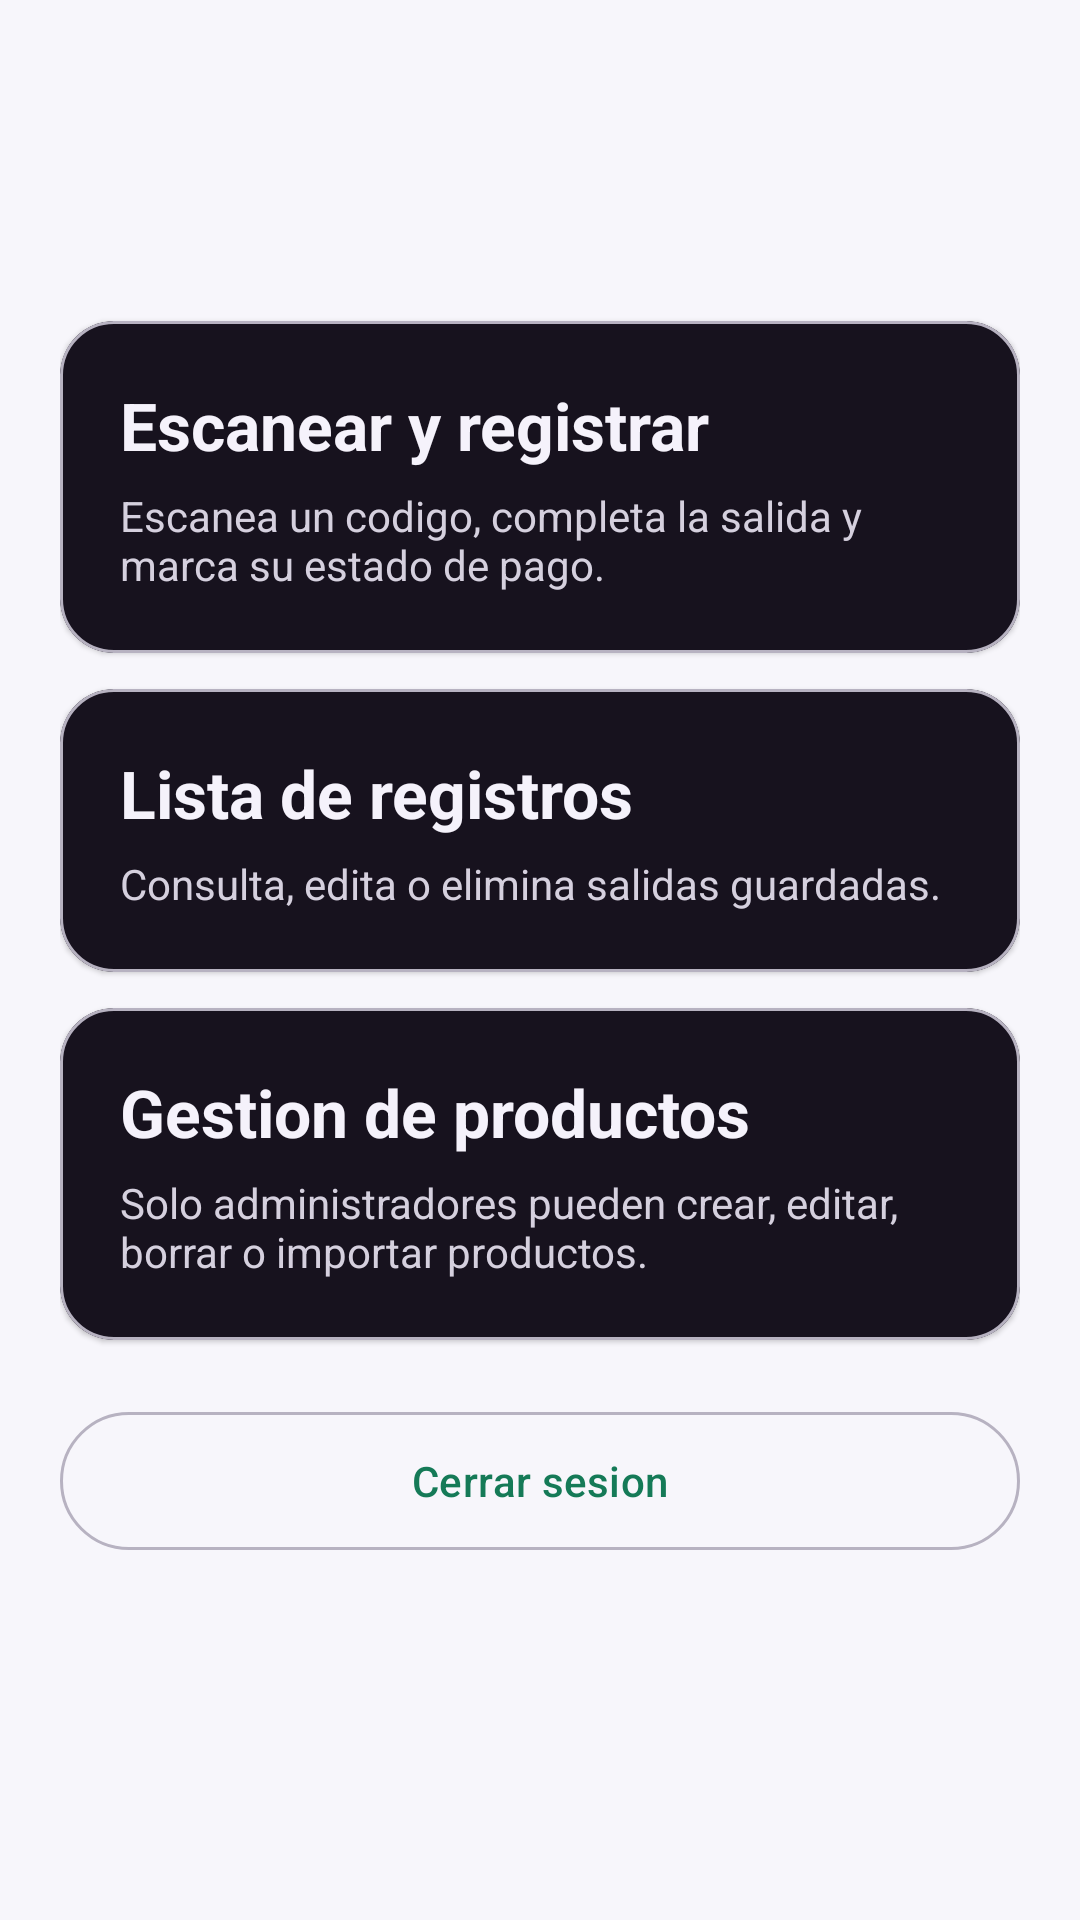

The Android layout XML behind this screen, and the referenced resources:
<!-- AndroidManifest.xml: application theme Theme.Appregistro -->
<!-- res/layout/activity_dashboard.xml -->
<?xml version="1.0" encoding="utf-8"?>
<ScrollView xmlns:android="http://schemas.android.com/apk/res/android"
    xmlns:app="http://schemas.android.com/apk/res-auto"
    android:layout_width="match_parent"
    android:layout_height="match_parent"
    android:background="@color/surfaceMuted">

    <LinearLayout
        android:layout_width="match_parent"
        android:layout_height="wrap_content"
        android:orientation="vertical"
        android:padding="20dp">

        <TextView
            android:id="@+id/welcomeText"
            android:layout_width="match_parent"
            android:layout_height="wrap_content"
            android:textAppearance="@style/TextAppearance.Material3.HeadlineMedium"
            android:textColor="@color/textPrimary"
            android:textStyle="bold" />

        <TextView
            android:id="@+id/closeTimeText"
            android:layout_width="match_parent"
            android:layout_height="wrap_content"
            android:layout_marginTop="8dp"
            android:textAppearance="@style/TextAppearance.Material3.BodyLarge"
            android:textColor="@color/textSecondary" />

        <com.google.android.material.card.MaterialCardView
            style="@style/AppDarkCard"
            android:id="@+id/scanRegisterCard"
            android:layout_width="match_parent"
            android:layout_height="wrap_content"
            android:layout_marginTop="20dp"
            android:clickable="true"
            android:focusable="true"
            app:cardCornerRadius="18dp">

            <LinearLayout
                android:layout_width="match_parent"
                android:layout_height="wrap_content"
                android:orientation="vertical"
                android:padding="20dp">

                <TextView
                    android:layout_width="wrap_content"
                    android:layout_height="wrap_content"
                    android:text="@string/scan_and_register"
                    android:textAppearance="@style/TextAppearance.Material3.TitleLarge"
                    android:textColor="@color/textOnDark"
                    android:textStyle="bold" />

                <TextView
                    android:layout_width="wrap_content"
                    android:layout_height="wrap_content"
                    android:layout_marginTop="6dp"
                    android:text="@string/scan_and_register_desc"
                    android:textColor="@color/textMutedOnDark" />
            </LinearLayout>
        </com.google.android.material.card.MaterialCardView>

        <com.google.android.material.card.MaterialCardView
            style="@style/AppDarkCard"
            android:id="@+id/recordsCard"
            android:layout_width="match_parent"
            android:layout_height="wrap_content"
            android:layout_marginTop="12dp"
            android:clickable="true"
            android:focusable="true"
            app:cardCornerRadius="18dp">

            <LinearLayout
                android:layout_width="match_parent"
                android:layout_height="wrap_content"
                android:orientation="vertical"
                android:padding="20dp">

                <TextView
                    android:layout_width="wrap_content"
                    android:layout_height="wrap_content"
                    android:text="@string/records_list"
                    android:textAppearance="@style/TextAppearance.Material3.TitleLarge"
                    android:textColor="@color/textOnDark"
                    android:textStyle="bold" />

                <TextView
                    android:layout_width="wrap_content"
                    android:layout_height="wrap_content"
                    android:layout_marginTop="6dp"
                    android:text="@string/records_list_desc"
                    android:textColor="@color/textMutedOnDark" />
            </LinearLayout>
        </com.google.android.material.card.MaterialCardView>

        <com.google.android.material.card.MaterialCardView
            style="@style/AppDarkCard"
            android:id="@+id/manageProductsCard"
            android:layout_width="match_parent"
            android:layout_height="wrap_content"
            android:layout_marginTop="12dp"
            android:clickable="true"
            android:focusable="true"
            app:cardCornerRadius="18dp">

            <LinearLayout
                android:layout_width="match_parent"
                android:layout_height="wrap_content"
                android:orientation="vertical"
                android:padding="20dp">

                <TextView
                    android:layout_width="wrap_content"
                    android:layout_height="wrap_content"
                    android:text="@string/manage_products"
                    android:textAppearance="@style/TextAppearance.Material3.TitleLarge"
                    android:textColor="@color/textOnDark"
                    android:textStyle="bold" />

                <TextView
                    android:layout_width="wrap_content"
                    android:layout_height="wrap_content"
                    android:layout_marginTop="6dp"
                    android:text="@string/manage_products_desc"
                    android:textColor="@color/textMutedOnDark" />
            </LinearLayout>
        </com.google.android.material.card.MaterialCardView>

        <com.google.android.material.button.MaterialButton
            android:id="@+id/logoutButton"
            style="@style/AppOutlinedButton"
            android:layout_width="match_parent"
            android:layout_height="wrap_content"
            android:layout_marginTop="20dp"
            android:minHeight="54dp"
            android:text="@string/logout" />
    </LinearLayout>
</ScrollView>
<!-- resources referenced by this layout -->
<resources>
  <color name="surfaceMuted">#F7F6FB</color>
  <color name="textMutedOnDark">#D5D0DE</color>
  <color name="textOnDark">#F5F2FB</color>
  <color name="textPrimary">#1A1822</color>
  <color name="textSecondary">#5F5B69</color>
  <string name="logout">Cerrar sesion</string>
  <string name="manage_products">Gestion de productos</string>
  <string name="manage_products_desc">Solo administradores pueden crear, editar, borrar o importar productos.</string>
  <string name="records_list">Lista de registros</string>
  <string name="records_list_desc">Consulta, edita o elimina salidas guardadas.</string>
  <string name="scan_and_register">Escanear y registrar</string>
  <string name="scan_and_register_desc">Escanea un codigo, completa la salida y marca su estado de pago.</string>
  <style name="AppDarkCard" parent="Widget.Material3.CardView.Elevated">
          <item name="cardBackgroundColor">@color/surfaceCard</item>
          <item name="strokeColor">@color/surfaceBorder</item>
          <item name="strokeWidth">1dp</item>
      </style>
  <style name="AppOutlinedButton" parent="Widget.Material3.Button.OutlinedButton">
          <item name="strokeColor">@color/surfaceBorder</item>
          <item name="android:textColor">@color/primary</item>
      </style>
  <style name="Theme.Appregistro" parent="Base.Theme.Appregistro" />
  <color name="surfaceCard">#17121E</color>
  <color name="surfaceBorder">#B7B2C1</color>
  <color name="primary">#157A57</color>
  <style name="Base.Theme.Appregistro" parent="Theme.Material3.Light.NoActionBar">
          <item name="colorPrimary">@color/primary</item>
          <item name="colorOnPrimary">@color/white</item>
          <item name="colorSecondary">@color/secondary</item>
          <item name="android:statusBarColor">@color/white</item>
          <item name="android:navigationBarColor">@color/white</item>
          <item name="android:windowBackground">@color/surfaceMuted</item>
          <item name="colorSurface">@color/white</item>
          <item name="colorOnSurface">@color/textPrimary</item>
          <item name="colorOnBackground">@color/textPrimary</item>
      </style>
  <color name="white">#FFFFFFFF</color>
  <color name="secondary">#2A64F6</color>
</resources>
